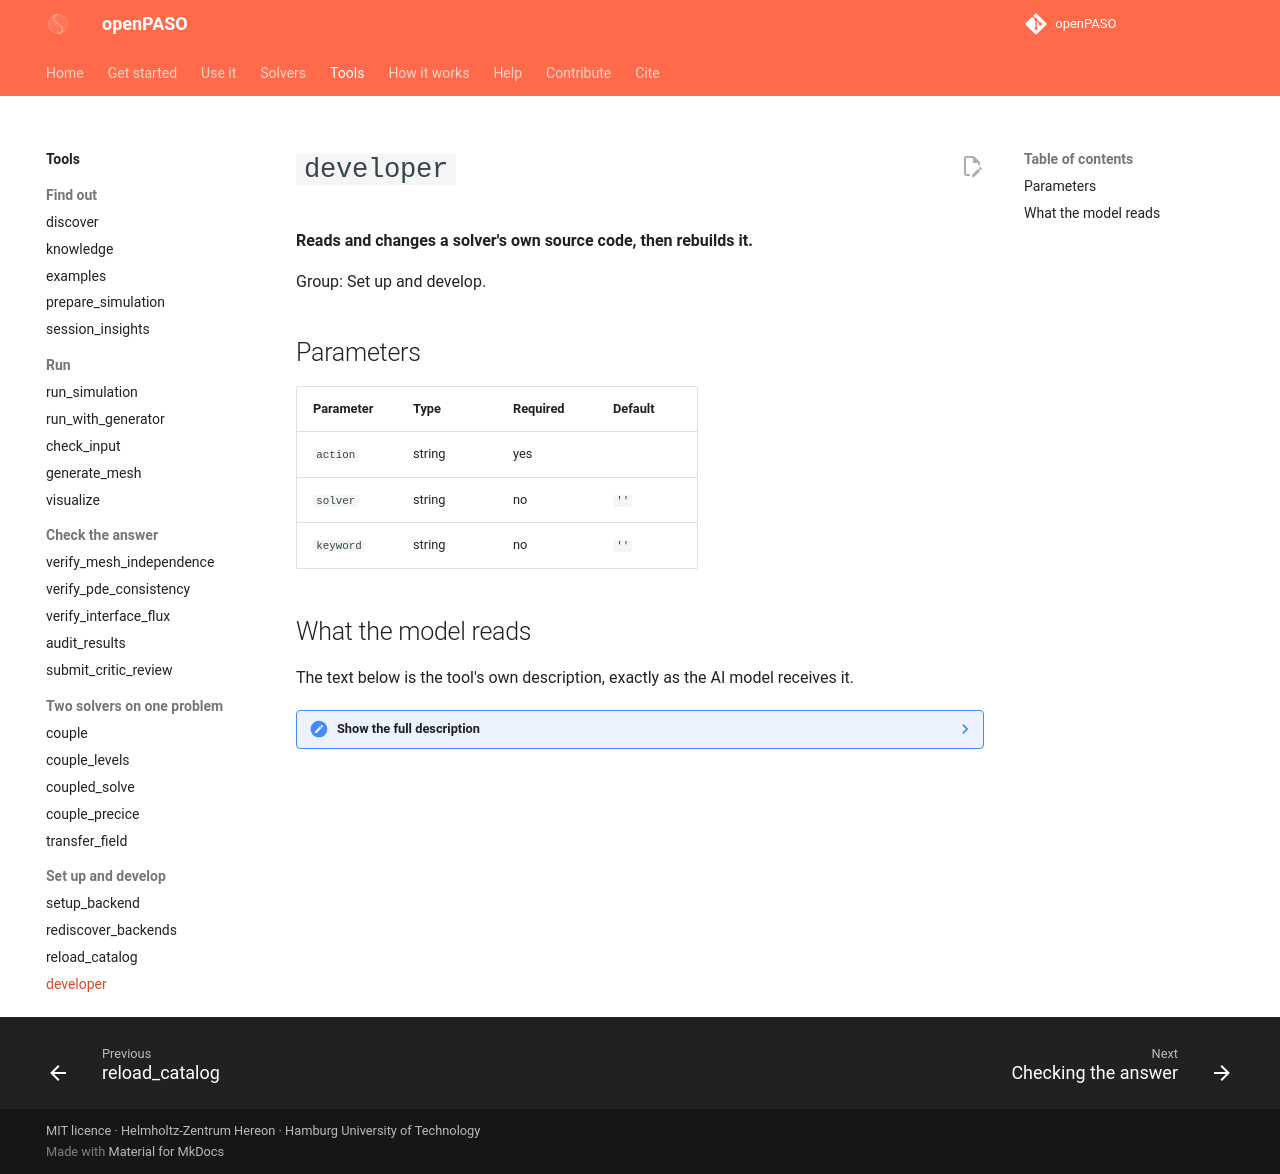

repository: Hereon-InstituteMS/openPASO · page: tools/developer/index.html · generator: mkdocs

# `developer`

**Reads and changes a solver's own source code, then rebuilds it.**

Group: Set up and develop.

## Parameters

| Parameter | Type | Required | Default |
|---|---|---|---|
| `action` | string | yes |  |
| `solver` | string | no | `''` |
| `keyword` | string | no | `''` |

## What the model reads

The text below is the tool's own description, exactly as the AI model receives it.

??? note "Show the full description"

    ```text
    Developer tools: architecture, source files, capabilities matrix.
    
    Args:
        action: What to surface. Options:
            - "architecture" — extension points + source-tree
              layout for the requested solver
            - "files" — source-file listing filtered by keyword
            - "capabilities" — full backend × physics × variant
              matrix dump
        solver: Backend name
        keyword: File pattern for "files" action
    ```
